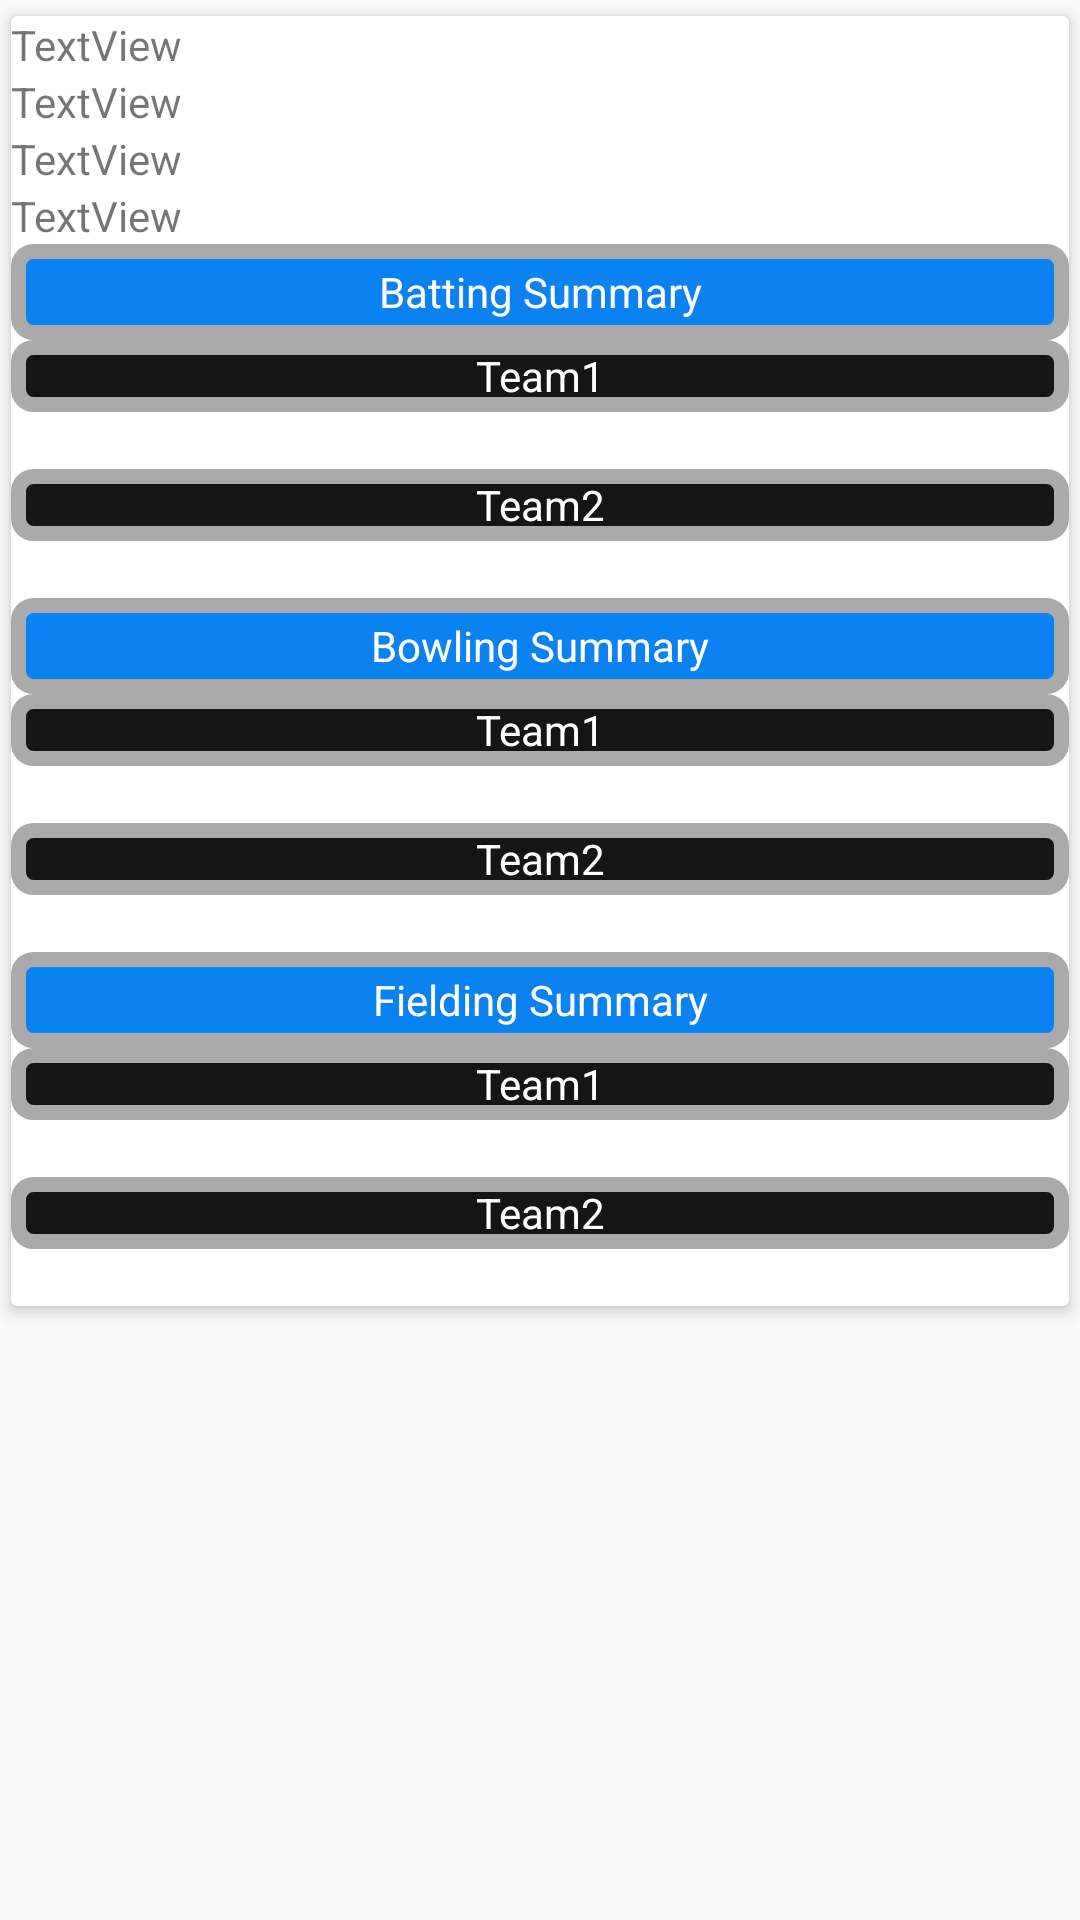

Layout XML and referenced resources for this Android screen:
<!-- AndroidManifest.xml: application theme AppTheme -->
<!-- res/layout/activity_match_details.xml -->
<?xml version="1.0" encoding="utf-8"?>
<ScrollView xmlns:android="http://schemas.android.com/apk/res/android"
    xmlns:app="http://schemas.android.com/apk/res-auto"
    xmlns:tools="http://schemas.android.com/tools"
    android:layout_width="match_parent"
    android:orientation="vertical"
    android:layout_height="match_parent"
    tools:context=".MatchDetailsActivity">


    <android.support.v7.widget.CardView
        android:layout_width="match_parent"
        android:layout_height="wrap_content"
        app:cardUseCompatPadding="true"
        app:cardElevation="3dp"
        android:background="@drawable/btnregister">

        <LinearLayout
            android:layout_width="match_parent"
            android:layout_height="wrap_content"
            android:orientation="vertical">

            <TextView
                android:id="@+id/date"
                android:layout_width="match_parent"
                android:layout_height="wrap_content"
                android:text="TextView" />

            <TextView
                android:id="@+id/team1"
                android:layout_width="match_parent"
                android:layout_height="wrap_content"
                android:text="TextView" />

            <TextView
                android:id="@+id/team2"
                android:layout_width="match_parent"
                android:layout_height="wrap_content"
                android:text="TextView" />

            <TextView
                android:id="@+id/Score"
                android:layout_width="match_parent"
                android:layout_height="wrap_content"
                android:text="TextView" />

            <ScrollView
                android:layout_width="match_parent"
                android:layout_height="wrap_content">

                <LinearLayout
                    android:layout_width="match_parent"
                    android:layout_height="wrap_content"
                    android:orientation="vertical">

                    <TextView
                        android:layout_width="match_parent"
                        android:layout_height="32dp"
                        android:background="@drawable/btnsigninbackgrnd1"
                        android:gravity="center"
                        android:text="Batting Summary"
                        android:textColor="@color/white"

                        />

                    <TextView
                        android:id="@+id/battingt1"
                        android:layout_width="match_parent"
                        android:layout_height="24dp"
                        android:background="@drawable/btnsigninbackgrnd"
                        android:gravity="center"
                        android:text="Team1"
                        android:textColor="@color/white"

                        />

                    <TextView
                        android:id="@+id/batting1detail"
                        android:layout_width="match_parent"
                        android:layout_height="wrap_content" />

                    <TextView
                        android:id="@+id/battingt2"
                        android:layout_width="match_parent"
                        android:layout_height="24dp"
                        android:background="@drawable/btnsigninbackgrnd"
                        android:gravity="center"
                        android:text="Team2"
                        android:textColor="@color/white"

                        />

                    <TextView
                        android:id="@+id/battingt2detail"
                        android:layout_width="match_parent"
                        android:layout_height="wrap_content" />

                </LinearLayout>
            </ScrollView>


            <ScrollView
                android:layout_width="match_parent"
                android:layout_height="wrap_content">

                <LinearLayout
                    android:layout_width="match_parent"
                    android:layout_height="wrap_content"
                    android:orientation="vertical">

                    <TextView
                        android:layout_width="match_parent"
                        android:layout_height="32dp"
                        android:background="@drawable/btnsigninbackgrnd1"
                        android:gravity="center"
                        android:text="Bowling Summary"
                        android:textColor="@color/white"

                        />

                    <TextView
                        android:id="@+id/bowlingt1"
                        android:layout_width="match_parent"
                        android:layout_height="24dp"
                        android:background="@drawable/btnsigninbackgrnd"
                        android:gravity="center"
                        android:text="Team1"
                        android:textColor="@color/white"

                        />

                    <TextView
                        android:id="@+id/bowling1detail"
                        android:layout_width="match_parent"
                        android:layout_height="wrap_content" />

                    <TextView
                        android:id="@+id/bowlingt2"
                        android:layout_width="match_parent"
                        android:layout_height="24dp"
                        android:background="@drawable/btnsigninbackgrnd"
                        android:gravity="center"
                        android:text="Team2"
                        android:textColor="@color/white"

                        />

                    <TextView
                        android:id="@+id/bowlingt2detail"
                        android:layout_width="match_parent"
                        android:layout_height="wrap_content" />

                </LinearLayout>
            </ScrollView>

            <ScrollView
                android:layout_width="match_parent"
                android:layout_height="wrap_content">

                <LinearLayout
                    android:layout_width="match_parent"
                    android:layout_height="wrap_content"
                    android:orientation="vertical">

                    <TextView
                        android:layout_width="match_parent"
                        android:layout_height="32dp"
                        android:background="@drawable/btnsigninbackgrnd1"
                        android:gravity="center"
                        android:text="Fielding Summary"
                        android:textColor="@color/white"

                        />

                    <TextView
                        android:id="@+id/fieldingt1"
                        android:layout_width="match_parent"
                        android:layout_height="24dp"
                        android:background="@drawable/btnsigninbackgrnd"
                        android:gravity="center"
                        android:text="Team1"
                        android:textColor="@color/white"

                        />

                    <TextView
                        android:id="@+id/fieldingt1detail"
                        android:layout_width="match_parent"
                        android:layout_height="wrap_content" />

                    <TextView
                        android:id="@+id/fieldingt2"
                        android:layout_width="match_parent"
                        android:layout_height="24dp"
                        android:background="@drawable/btnsigninbackgrnd"
                        android:gravity="center"
                        android:text="Team2"
                        android:textColor="@color/white"

                        />

                    <TextView
                        android:id="@+id/fieldingt2detail"
                        android:layout_width="match_parent"
                        android:layout_height="wrap_content" />

                </LinearLayout>
            </ScrollView>
        </LinearLayout>

    </android.support.v7.widget.CardView>
</ScrollView>
<!-- resources referenced by this layout -->
<resources>
  <color name="white">#ffffff</color>
  <!-- drawable btnregister (drawable) -->
  <?xml version="1.0" encoding="utf-8"?>
  <ripple xmlns:android="http://schemas.android.com/apk/res/android"
  
      android:color="@color/rippleeffectcolor"
      xmlns:tools="http://schemas.android.com/tools"
  
      >
      <item>
          <shape android:shape="rectangle">
              <solid android:color="@color/white">
  
              </solid>
              <stroke android:color="@android:color/black" android:width="2dp"></stroke>
              <corners android:radius="15dp"></corners>
          </shape>
  
      </item>
  
  
  
  
  </ripple>
  <!-- drawable btnsigninbackgrnd (drawable) -->
  <?xml version="1.0" encoding="utf-8"?>
  <ripple xmlns:android="http://schemas.android.com/apk/res/android"
  
      android:color="@color/rippleeffectcolor"
      xmlns:tools="http://schemas.android.com/tools"
  
      >
      <item>
          <shape android:shape="rectangle">
              <solid android:color="@color/black">
  
              </solid>
              <stroke android:color="@android:color/darker_gray" android:width="5dp"></stroke>
              <corners android:radius="5dp"></corners>
          </shape>
  
      </item>
  
  
  
  </ripple>
  <!-- drawable btnsigninbackgrnd1 (drawable) -->
  <?xml version="1.0" encoding="utf-8"?>
  <ripple xmlns:android="http://schemas.android.com/apk/res/android"
  
      android:color="@color/rippleeffectcolor"
      xmlns:tools="http://schemas.android.com/tools"
  
      >
      <item>
          <shape android:shape="rectangle">
              <solid android:color="@color/blue">
  
              </solid>
              <stroke android:color="@android:color/darker_gray" android:width="5dp"></stroke>
              <corners android:radius="5dp"></corners>
          </shape>
  
      </item>
  
  
  
  </ripple>
  <style name="AppTheme" parent="Theme.AppCompat.Light.DarkActionBar">
          
          <item name="colorPrimary">@color/black</item>
          <item name="colorPrimaryDark">@color/blue</item>
          <item name="colorAccent">@color/colorAccent</item>
      </style>
  <color name="rippleeffectcolor">#0b6703</color>
  <color name="black">#151516</color>
  <color name="blue">#0b82f2</color>
  <color name="colorAccent">#850bff</color>
</resources>
